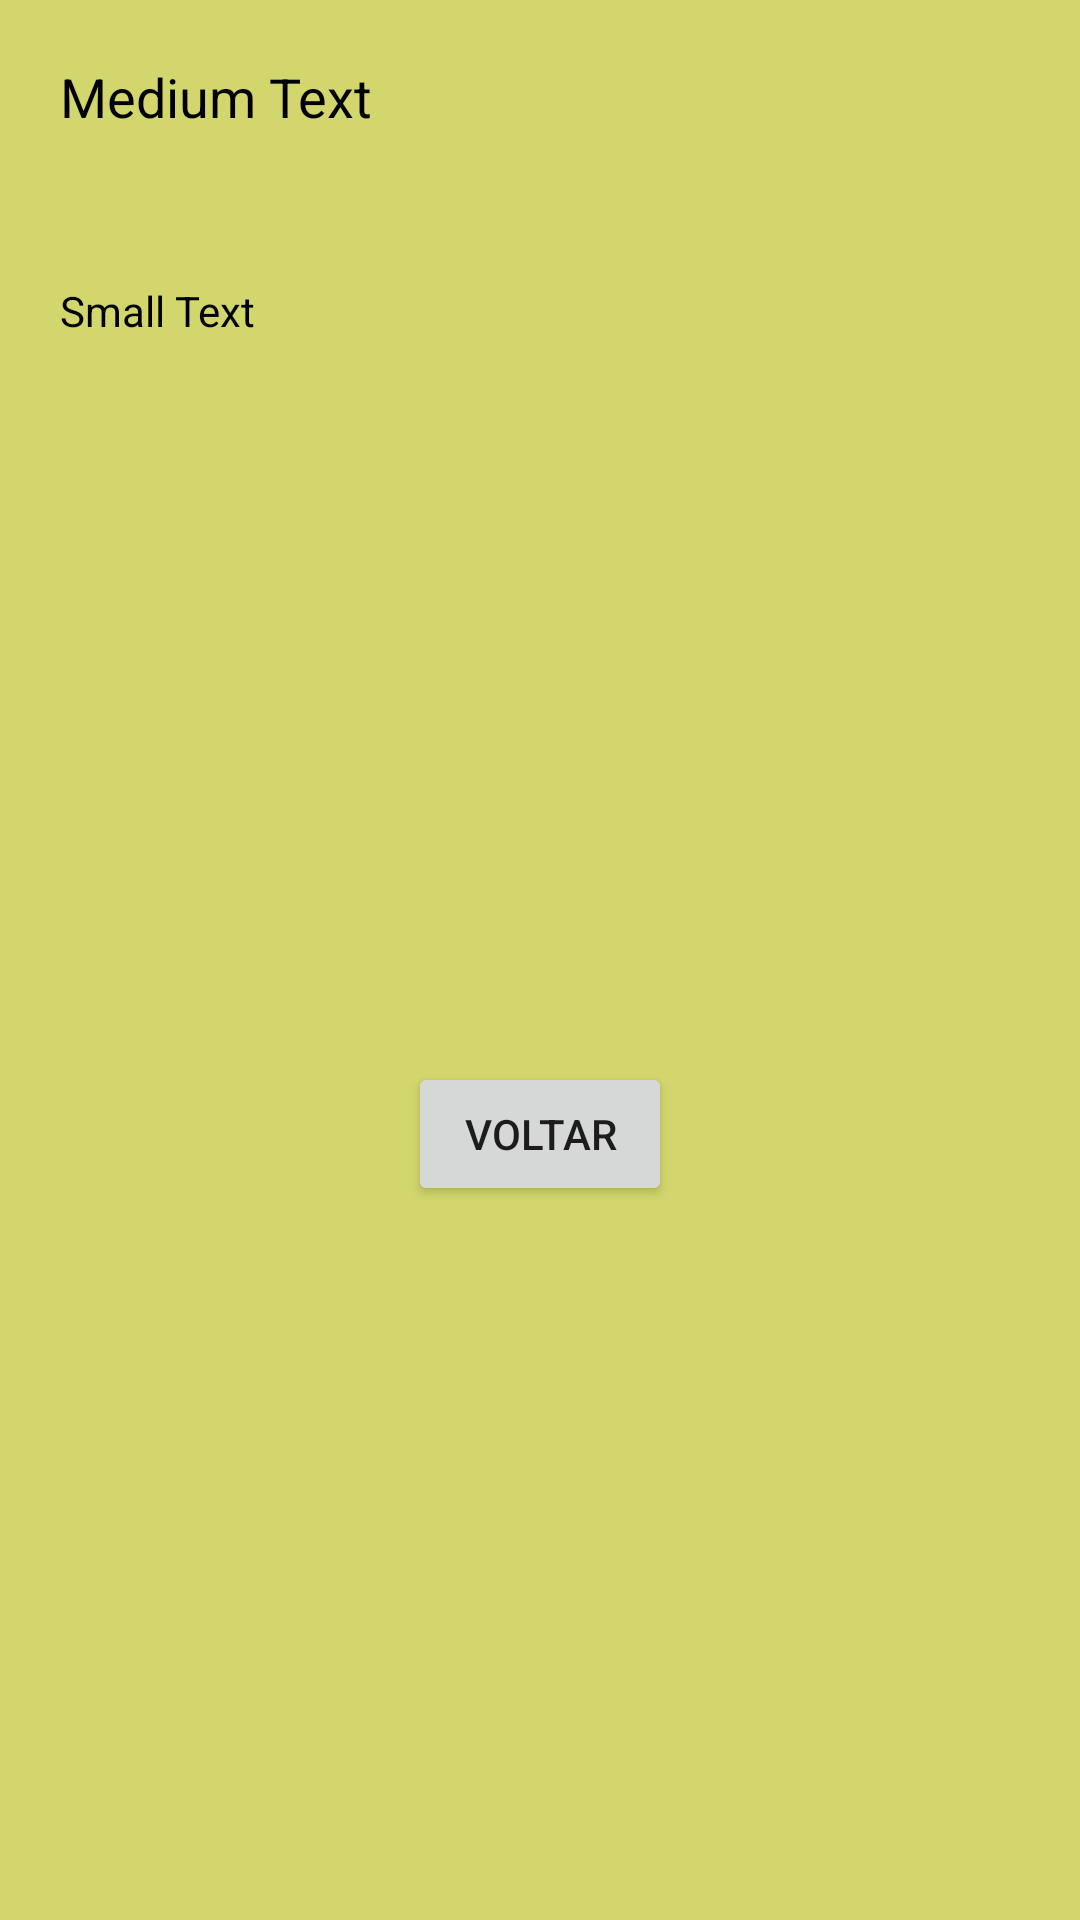

The Android layout XML behind this screen, and the referenced resources:
<!-- AndroidManifest.xml: application theme AppTheme -->
<!-- res/layout/about.xml -->
<?xml version="1.0" encoding="utf-8"?>
<LinearLayout
	xmlns:android="http://schemas.android.com/apk/res/android"
	android:layout_width="fill_parent"
	android:layout_height="fill_parent"
	android:orientation="vertical"
	android:background="#D2D66C">

	<TextView
		android:layout_width="match_parent"
		android:layout_height="64dp"
		android:text="Medium Text"
		android:textAppearance="?android:attr/textAppearanceMedium"
		android:layout_margin="10dp"
		android:id="@+id/txtSobre"
		android:textAlignment="viewStart"
		android:paddingLeft="10dp"
		android:paddingTop="10dp"
		android:textColor="#000000"/>

	<TextView
		android:layout_width="match_parent"
		android:layout_height="250dp"
		android:text="Small Text"
		android:textAppearance="?android:attr/textAppearanceSmall"
		android:layout_margin="10dp"
		android:paddingLeft="10dp"
		android:textAlignment="gravity"
		android:id="@+id/txtTexto"
		android:textColor="#000000"
		android:layout_marginBottom="25dp"/>

	<Button
		android:layout_width="wrap_content"
		android:layout_height="wrap_content"
		android:text="Voltar"
		android:gravity="center|center_vertical"
		android:layout_gravity="center"
		android:onClick="voltar_sobre"
		android:id="@+id/btn_about"/>

</LinearLayout>
<!-- resources referenced by this layout -->
<resources>
  <style name="AppTheme" parent="Theme.AppCompat.Light">
          
          <item name="colorPrimary">#AAA9F0</item>
          <item name="colorPrimaryDark">#000000</item>
          <item name="colorAccent">#ffffff</item>
      </style>
</resources>
